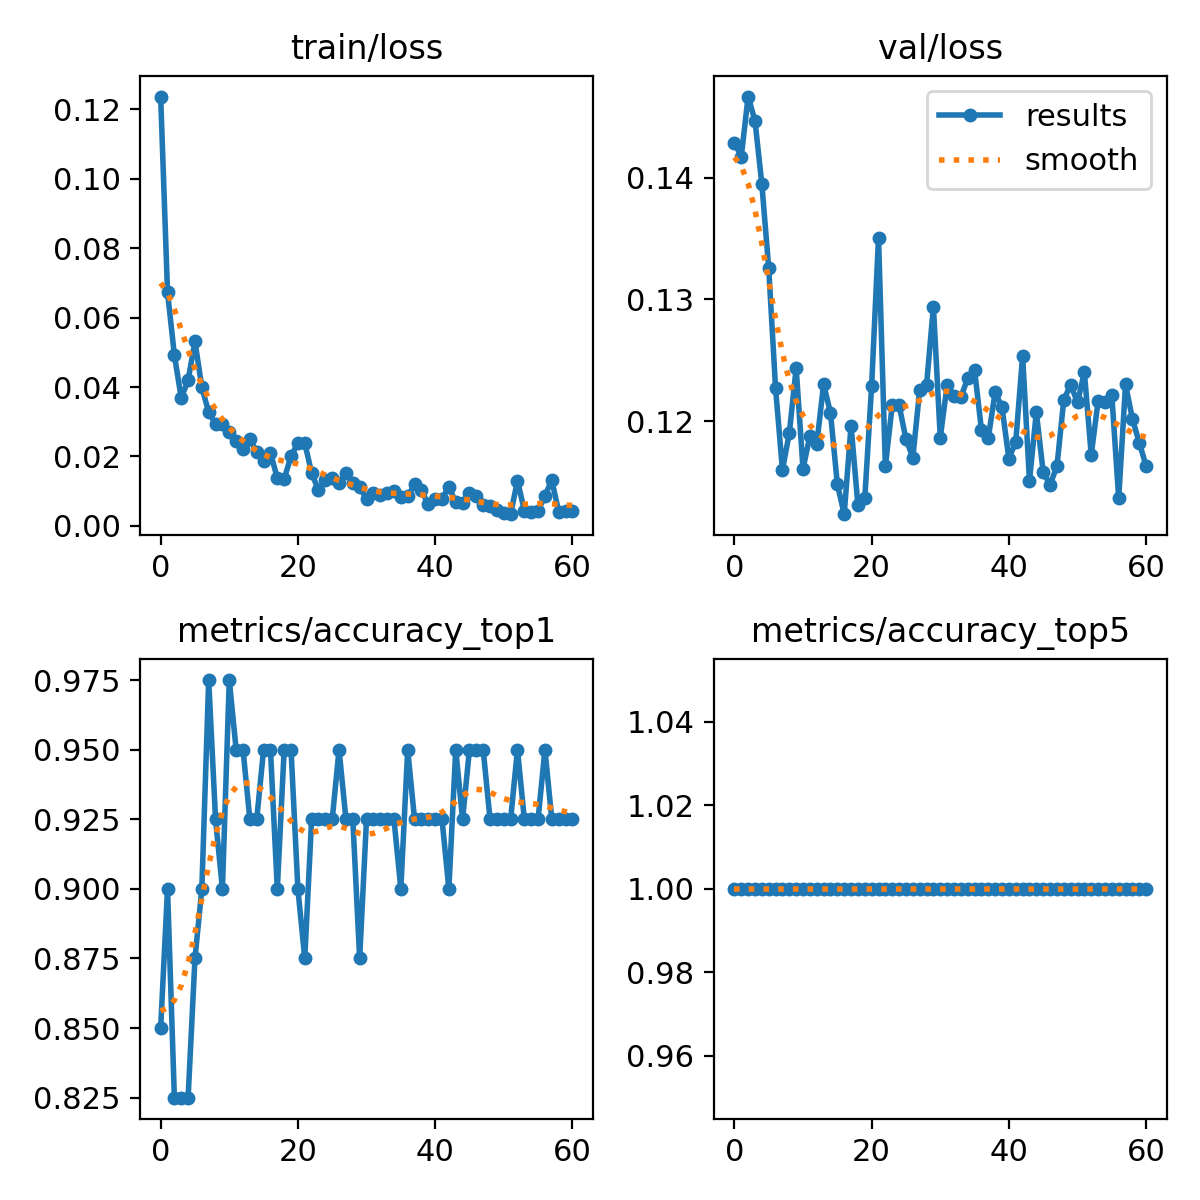

The table this chart was drawn from, first rows:
epoch, train/loss, metrics/accuracy_top1, metrics/accuracy_top5, val/loss, lr/pg0, lr/pg1, lr/pg2
0, 0.1237, 0.85, 1, 0.1429, 0.0002342, 0.0002342, 0.0002342
1, 0.06734, 0.9, 1, 0.1417, 0.0004676, 0.0004676, 0.0004676
2, 0.04918, 0.825, 1, 0.1467, 0.0006962, 0.0006962, 0.0006962
3, 0.03685, 0.825, 1, 0.1447, 0.0006928, 0.0006928, 0.0006928
4, 0.04194, 0.825, 1, 0.1395, 0.0006928, 0.0006928, 0.0006928
5, 0.05314, 0.875, 1, 0.1326, 0.0006857, 0.0006857, 0.0006857
6, 0.03991, 0.9, 1, 0.1227, 0.0006787, 0.0006787, 0.0006787
7, 0.03273, 0.975, 1, 0.116, 0.0006716, 0.0006716, 0.0006716
8, 0.02938, 0.925, 1, 0.119, 0.0006645, 0.0006645, 0.0006645
9, 0.02924, 0.9, 1, 0.1244, 0.0006574, 0.0006574, 0.0006574
10, 0.02713, 0.975, 1, 0.1161, 0.0006504, 0.0006504, 0.0006504
11, 0.02444, 0.95, 1, 0.1188, 0.0006433, 0.0006433, 0.0006433
12, 0.02219, 0.95, 1, 0.1181, 0.0006362, 0.0006362, 0.0006362
13, 0.02511, 0.925, 1, 0.123, 0.0006292, 0.0006292, 0.0006292
14, 0.02116, 0.925, 1, 0.1207, 0.0006221, 0.0006221, 0.0006221
15, 0.01859, 0.95, 1, 0.1148, 0.000615, 0.000615, 0.000615
16, 0.02107, 0.95, 1, 0.1124, 0.000608, 0.000608, 0.000608
17, 0.01372, 0.9, 1, 0.1196, 0.0006009, 0.0006009, 0.0006009
18, 0.01351, 0.95, 1, 0.1131, 0.0005938, 0.0005938, 0.0005938
19, 0.02009, 0.95, 1, 0.1137, 0.0005868, 0.0005868, 0.0005868
20, 0.02386, 0.9, 1, 0.1229, 0.0005797, 0.0005797, 0.0005797
21, 0.02392, 0.875, 1, 0.1351, 0.0005726, 0.0005726, 0.0005726
22, 0.01517, 0.925, 1, 0.1163, 0.0005656, 0.0005656, 0.0005656
23, 0.01033, 0.925, 1, 0.1213, 0.0005585, 0.0005585, 0.0005585
24, 0.01312, 0.925, 1, 0.1213, 0.0005514, 0.0005514, 0.0005514
25, 0.01379, 0.925, 1, 0.1185, 0.0005443, 0.0005443, 0.0005443
26, 0.0124, 0.95, 1, 0.117, 0.0005373, 0.0005373, 0.0005373
27, 0.01529, 0.925, 1, 0.1226, 0.0005302, 0.0005302, 0.0005302
28, 0.01229, 0.925, 1, 0.123, 0.0005232, 0.0005232, 0.0005232
29, 0.01122, 0.875, 1, 0.1294, 0.0005161, 0.0005161, 0.0005161
30, 0.00772, 0.925, 1, 0.1186, 0.000509, 0.000509, 0.000509
31, 0.00942, 0.925, 1, 0.123, 0.0005019, 0.0005019, 0.0005019
32, 0.00876, 0.925, 1, 0.1221, 0.0004949, 0.0004949, 0.0004949
33, 0.00933, 0.925, 1, 0.122, 0.0004878, 0.0004878, 0.0004878
34, 0.01015, 0.925, 1, 0.1235, 0.0004807, 0.0004807, 0.0004807
35, 0.00834, 0.9, 1, 0.1242, 0.0004737, 0.0004737, 0.0004737
36, 0.0085, 0.95, 1, 0.1193, 0.0004666, 0.0004666, 0.0004666
37, 0.01193, 0.925, 1, 0.1186, 0.0004595, 0.0004595, 0.0004595
38, 0.0102, 0.925, 1, 0.1224, 0.0004525, 0.0004525, 0.0004525
39, 0.00623, 0.925, 1, 0.1211, 0.0004454, 0.0004454, 0.0004454
40, 0.0077, 0.925, 1, 0.1169, 0.0004383, 0.0004383, 0.0004383
41, 0.00785, 0.925, 1, 0.1183, 0.0004313, 0.0004313, 0.0004313
42, 0.01121, 0.9, 1, 0.1254, 0.0004242, 0.0004242, 0.0004242
43, 0.00678, 0.95, 1, 0.1151, 0.0004171, 0.0004171, 0.0004171
44, 0.00665, 0.925, 1, 0.1207, 0.0004101, 0.0004101, 0.0004101
45, 0.00938, 0.95, 1, 0.1158, 0.000403, 0.000403, 0.000403
46, 0.0087, 0.95, 1, 0.1148, 0.0003959, 0.0003959, 0.0003959
47, 0.00603, 0.95, 1, 0.1163, 0.0003888, 0.0003888, 0.0003888
48, 0.00572, 0.925, 1, 0.1217, 0.0003818, 0.0003818, 0.0003818
49, 0.00468, 0.925, 1, 0.123, 0.0003747, 0.0003747, 0.0003747
50, 0.00376, 0.925, 1, 0.1215, 0.0003676, 0.0003676, 0.0003676
51, 0.00337, 0.925, 1, 0.124, 0.0003606, 0.0003606, 0.0003606
52, 0.01307, 0.95, 1, 0.1172, 0.0003535, 0.0003535, 0.0003535
53, 0.00439, 0.925, 1, 0.1216, 0.0003464, 0.0003464, 0.0003464
54, 0.00406, 0.925, 1, 0.1216, 0.0003394, 0.0003394, 0.0003394
55, 0.00422, 0.925, 1, 0.1221, 0.0003323, 0.0003323, 0.0003323
56, 0.00871, 0.95, 1, 0.1137, 0.0003252, 0.0003252, 0.0003252
57, 0.01316, 0.925, 1, 0.123, 0.0003182, 0.0003182, 0.0003182
58, 0.00412, 0.925, 1, 0.1202, 0.0003111, 0.0003111, 0.0003111
59, 0.00416, 0.925, 1, 0.1182, 0.000304, 0.000304, 0.000304
... 1 more rows
